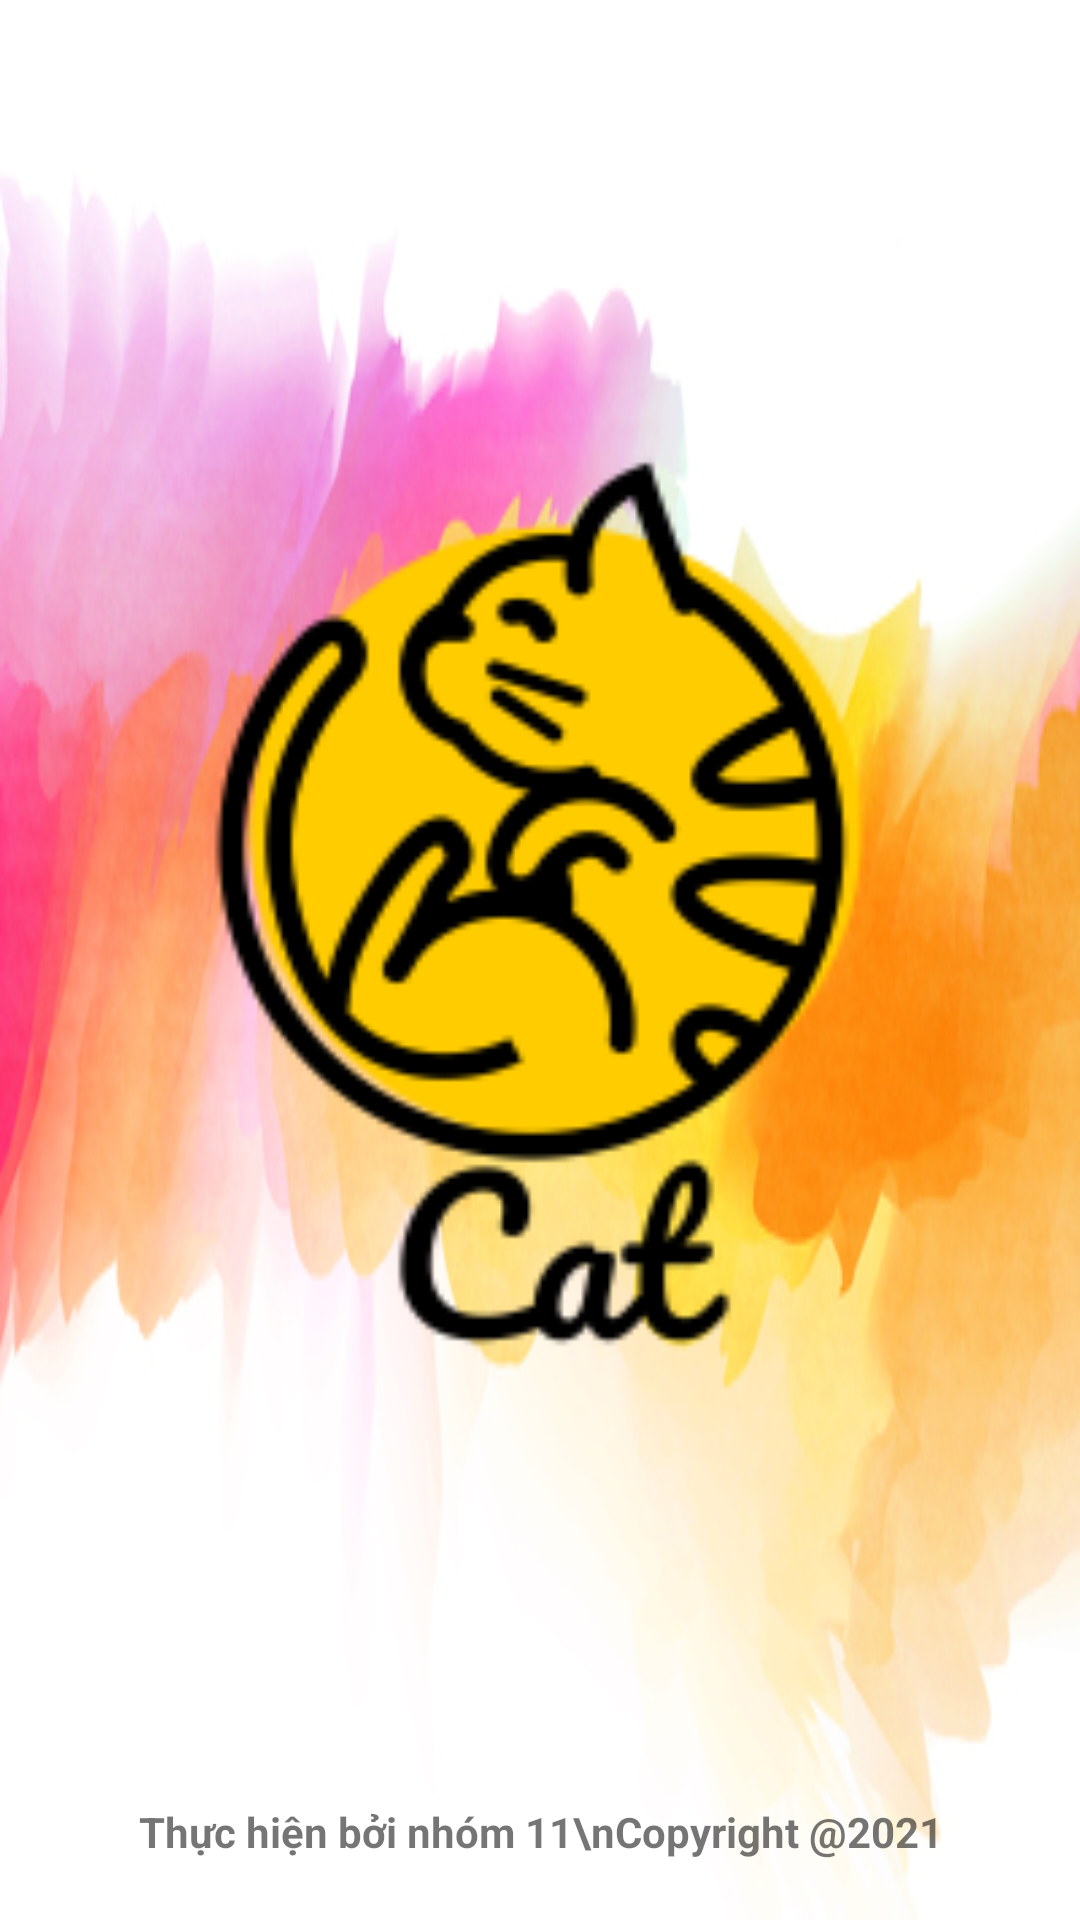

Here is an Android app screen rendered from its layout file. Give the layout XML and the strings, colors and styles it references.
<!-- AndroidManifest.xml: application theme Theme.QuanLyVanChuyen -->
<!-- res/layout/activity_main.xml -->
<?xml version="1.0" encoding="utf-8"?>
<LinearLayout xmlns:android="http://schemas.android.com/apk/res/android"
    xmlns:app="http://schemas.android.com/apk/res-auto"
    xmlns:tools="http://schemas.android.com/tools"
    android:layout_width="match_parent"
    android:layout_height="match_parent"
    tools:context=".MainActivity"
    android:gravity="center"
    android:orientation="vertical"
    android:background="@drawable/bg_menu">

    <ImageView
        android:id="@+id/logoImgView"
        android:layout_width="match_parent"
        android:gravity="center"
        android:layout_height="match_parent"
        android:layout_weight="1"
        android:clickable="true"
        android:src="@drawable/logo" />
    <TextView
        android:layout_width="match_parent"
        android:layout_height="wrap_content"
        android:text="Thực hiện bởi nhóm 11\nCopyright @2021"
        android:gravity="center|bottom"
        android:paddingBottom="20dp"
        android:textStyle="bold"
        />

</LinearLayout>
<!-- resources referenced by this layout -->
<resources>
  <!-- drawable bg_menu: jpg bitmap (drawable, 87115 bytes) -->
  <!-- drawable logo: png bitmap (drawable, 9983 bytes) -->
  <style name="Theme.QuanLyVanChuyen" parent="Theme.MaterialComponents.DayNight.DarkActionBar">
          
          <item name="colorPrimary">@color/custom_action_bar_color</item>
          <item name="colorPrimaryVariant">@color/purple_700</item>
          <item name="colorOnPrimary">@color/white</item>
          
          <item name="colorSecondary">@color/teal_200</item>
          <item name="colorSecondaryVariant">@color/teal_700</item>
          <item name="colorOnSecondary">@color/black</item>
          
          <item name="android:statusBarColor" tools:targetApi="l">?attr/colorPrimaryVariant</item>
          
      </style>
  <color name="custom_action_bar_color">#F3B63D</color>
  <color name="purple_700">#FF3700B3</color>
  <color name="white">#FFFFFFFF</color>
  <color name="teal_200">#FF03DAC5</color>
  <color name="teal_700">#FF018786</color>
  <color name="black">#FF000000</color>
</resources>
